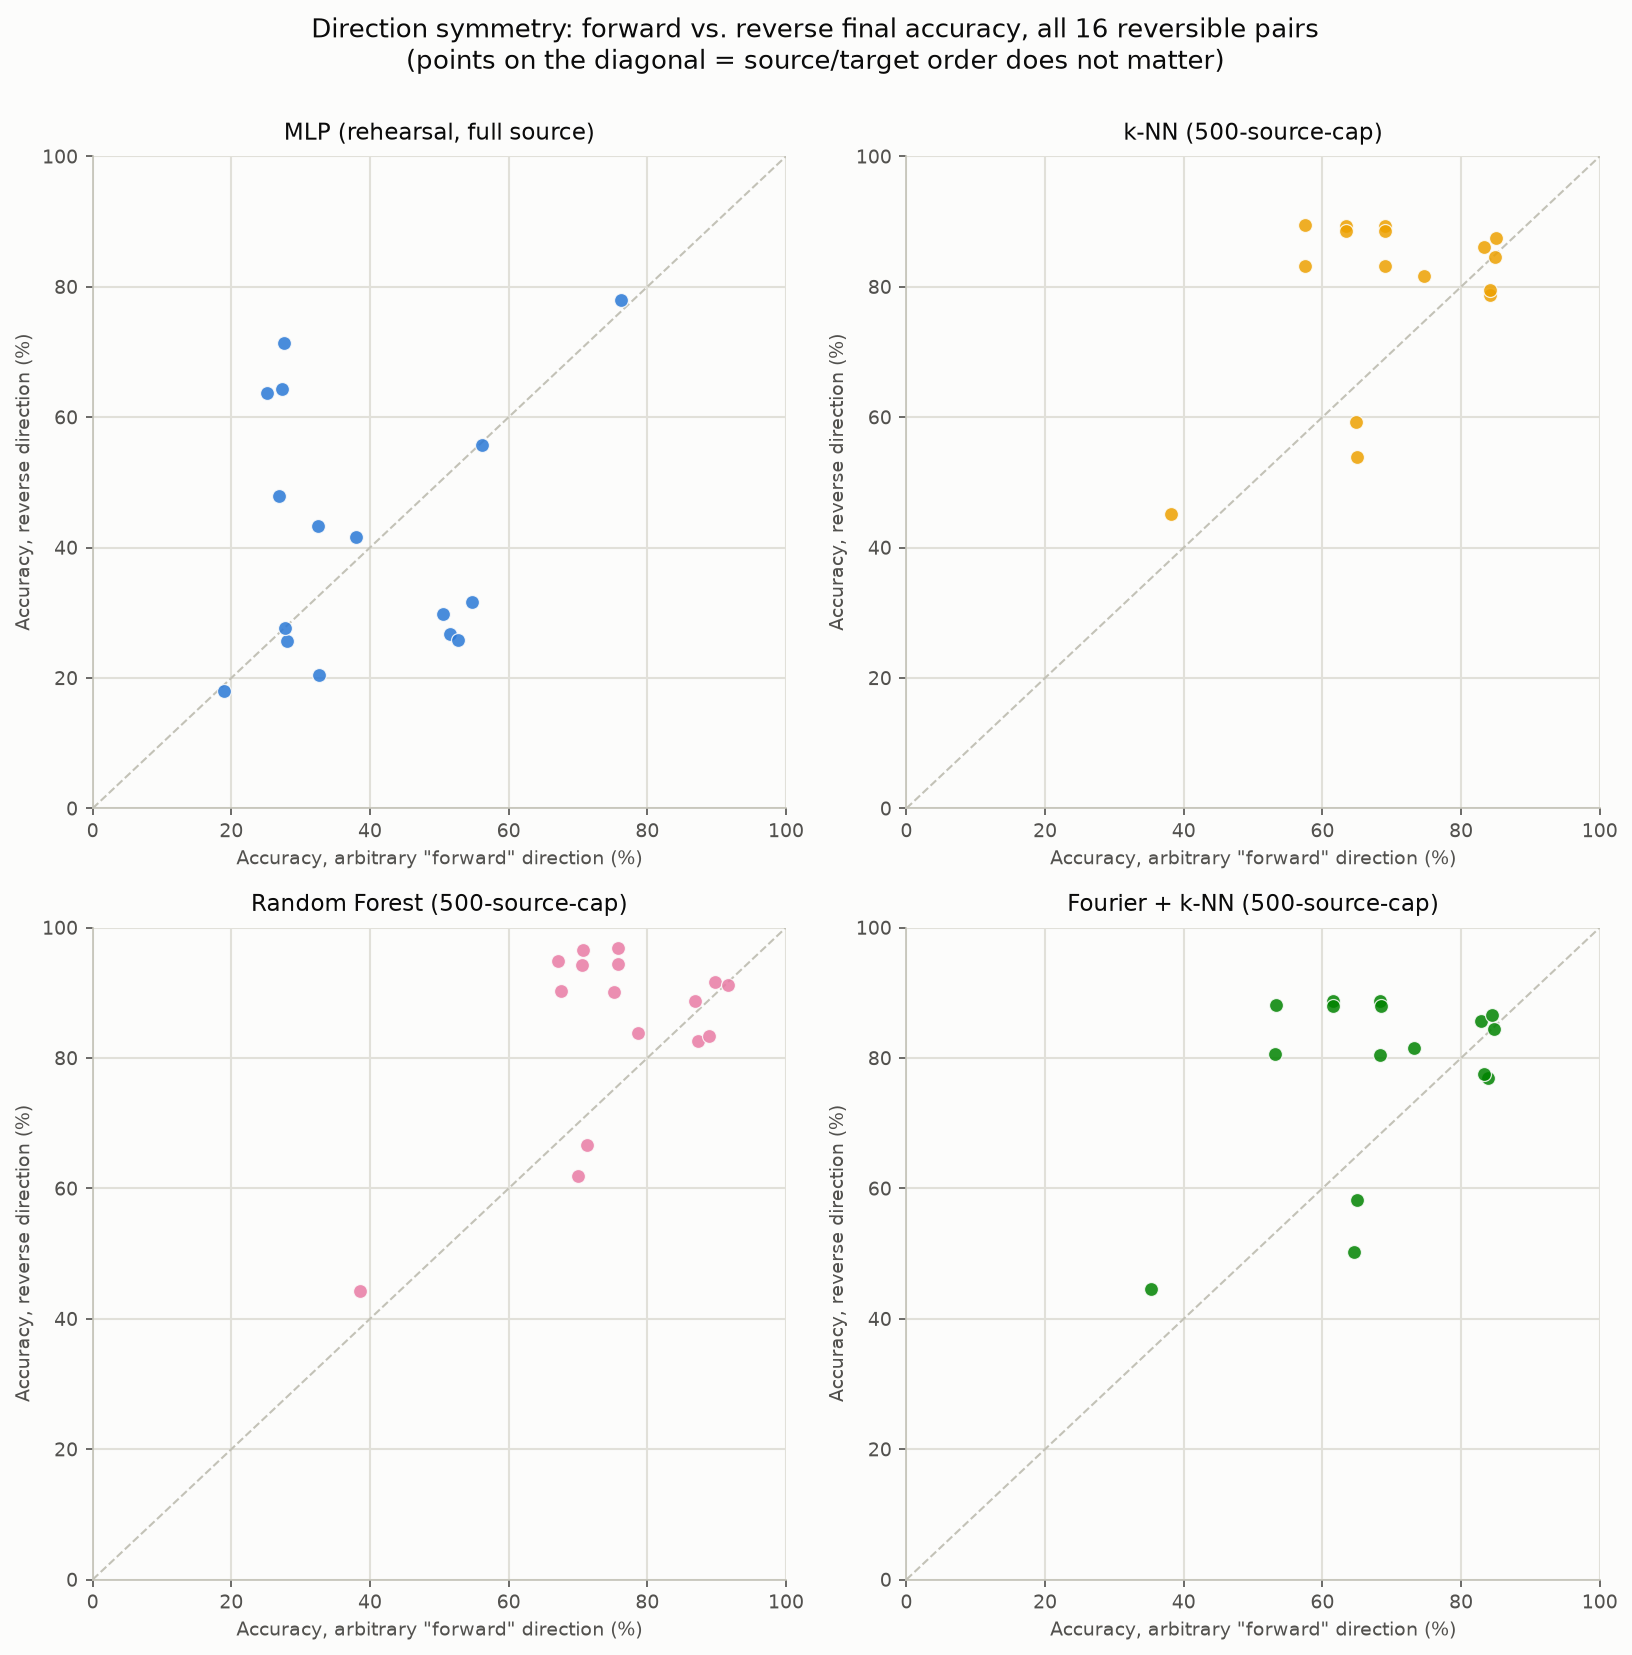

Values plotted in this chart, from the file beside it:
model, label_a, label_b, acc_a, acc_b, abs_diff
mlp, s1_to_s2, s2_to_s1, 56.17, 55.67, 0.50
mlp, s1_to_s3, s3_to_s1, 28.02, 25.65, 2.37
mlp, s1_to_s32straight, s32straight_to_s1, 50.59, 29.81, 20.78
mlp, s1_to_s33straight, s33straight_to_s1, 54.64, 31.57, 23.07
mlp, s1_to_s7, s7_to_s1, 26.84, 47.93, 21.09
mlp, s2_to_s32straight, s32straight_to_s2, 51.52, 26.77, 24.74
mlp, s2_to_s33straight, s33straight_to_s2, 52.74, 25.76, 26.97
mlp, s2_to_s4, s4_to_s2, 32.57, 43.29, 10.73
mlp, s2_to_s7, s7_to_s2, 38.01, 41.66, 3.65
mlp, s32straight_to_s3, s3_to_s32straight, 25.13, 63.64, 38.51
mlp, s32straight_to_s33straight, s33straight_to_s32straight, 76.16, 78.00, 1.84
mlp, s32straight_to_s7, s7_to_s32straight, 27.66, 71.31, 43.64
mlp, s33straight_to_s4, s4_to_s33straight, 27.25, 64.37, 37.12
mlp, s3_to_s4, s4_to_s3, 18.96, 17.95, 1.00
mlp, s3_to_s7, s7_to_s3, 32.63, 20.47, 12.16
mlp, s4_to_s7, s7_to_s4, 27.72, 27.67, 0.05
knn, s1_to_s2, s2_to_s1, 74.59, 81.59, 7.01
knn, s1_to_s3, s3_to_s1, 63.46, 89.38, 25.92
knn, s1_to_s32straight, s32straight_to_s1, 83.35, 86.11, 2.76
knn, s1_to_s33straight, s33straight_to_s1, 84.99, 87.41, 2.42
knn, s1_to_s7, s7_to_s1, 69.01, 89.38, 20.37
knn, s2_to_s32straight, s32straight_to_s2, 84.21, 78.69, 5.52
knn, s2_to_s33straight, s33straight_to_s2, 84.19, 79.56, 4.63
knn, s2_to_s4, s4_to_s2, 57.49, 83.21, 25.72
knn, s2_to_s7, s7_to_s2, 69.01, 83.21, 14.20
knn, s32straight_to_s3, s3_to_s32straight, 63.46, 88.55, 25.09
knn, s32straight_to_s33straight, s33straight_to_s32straight, 84.87, 84.53, 0.35
knn, s32straight_to_s7, s7_to_s32straight, 69.01, 88.55, 19.54
knn, s33straight_to_s4, s4_to_s33straight, 57.49, 89.53, 32.05
knn, s3_to_s4, s4_to_s3, 38.10, 45.20, 7.10
knn, s3_to_s7, s7_to_s3, 64.85, 59.33, 5.52
knn, s4_to_s7, s7_to_s4, 64.97, 53.88, 11.09
rf, s1_to_s2, s2_to_s1, 78.67, 83.77, 5.10
rf, s1_to_s3, s3_to_s1, 70.77, 96.56, 25.79
rf, s1_to_s32straight, s32straight_to_s1, 86.95, 88.70, 1.75
rf, s1_to_s33straight, s33straight_to_s1, 89.73, 91.61, 1.89
rf, s1_to_s7, s7_to_s1, 75.73, 96.85, 21.12
rf, s2_to_s32straight, s32straight_to_s2, 87.31, 82.67, 4.63
rf, s2_to_s33straight, s33straight_to_s2, 88.83, 83.43, 5.41
rf, s2_to_s4, s4_to_s2, 67.57, 90.27, 22.70
rf, s2_to_s7, s7_to_s2, 75.15, 90.10, 14.95
rf, s32straight_to_s3, s3_to_s32straight, 70.64, 94.27, 23.64
rf, s32straight_to_s33straight, s33straight_to_s32straight, 91.65, 91.16, 0.49
rf, s32straight_to_s7, s7_to_s32straight, 75.73, 94.42, 18.69
rf, s33straight_to_s4, s4_to_s33straight, 67.09, 94.95, 27.87
rf, s3_to_s4, s4_to_s3, 38.58, 44.30, 5.71
rf, s3_to_s7, s7_to_s3, 71.23, 66.61, 4.62
rf, s4_to_s7, s7_to_s4, 70.00, 61.84, 8.16
fourier_knn, s1_to_s2, s2_to_s1, 73.19, 81.51, 8.32
fourier_knn, s1_to_s3, s3_to_s1, 61.54, 88.70, 27.15
fourier_knn, s1_to_s32straight, s32straight_to_s1, 82.91, 85.67, 2.77
fourier_knn, s1_to_s33straight, s33straight_to_s1, 84.39, 86.67, 2.28
fourier_knn, s1_to_s7, s7_to_s1, 68.30, 88.70, 20.39
fourier_knn, s2_to_s32straight, s32straight_to_s2, 83.89, 76.91, 6.99
fourier_knn, s2_to_s33straight, s33straight_to_s2, 83.32, 77.55, 5.77
fourier_knn, s2_to_s4, s4_to_s2, 53.13, 80.54, 27.41
fourier_knn, s2_to_s7, s7_to_s2, 68.36, 80.50, 12.14
fourier_knn, s32straight_to_s3, s3_to_s32straight, 61.54, 87.92, 26.37
fourier_knn, s32straight_to_s33straight, s33straight_to_s32straight, 84.78, 84.44, 0.33
fourier_knn, s32straight_to_s7, s7_to_s32straight, 68.42, 87.96, 19.54
... 4 more rows
